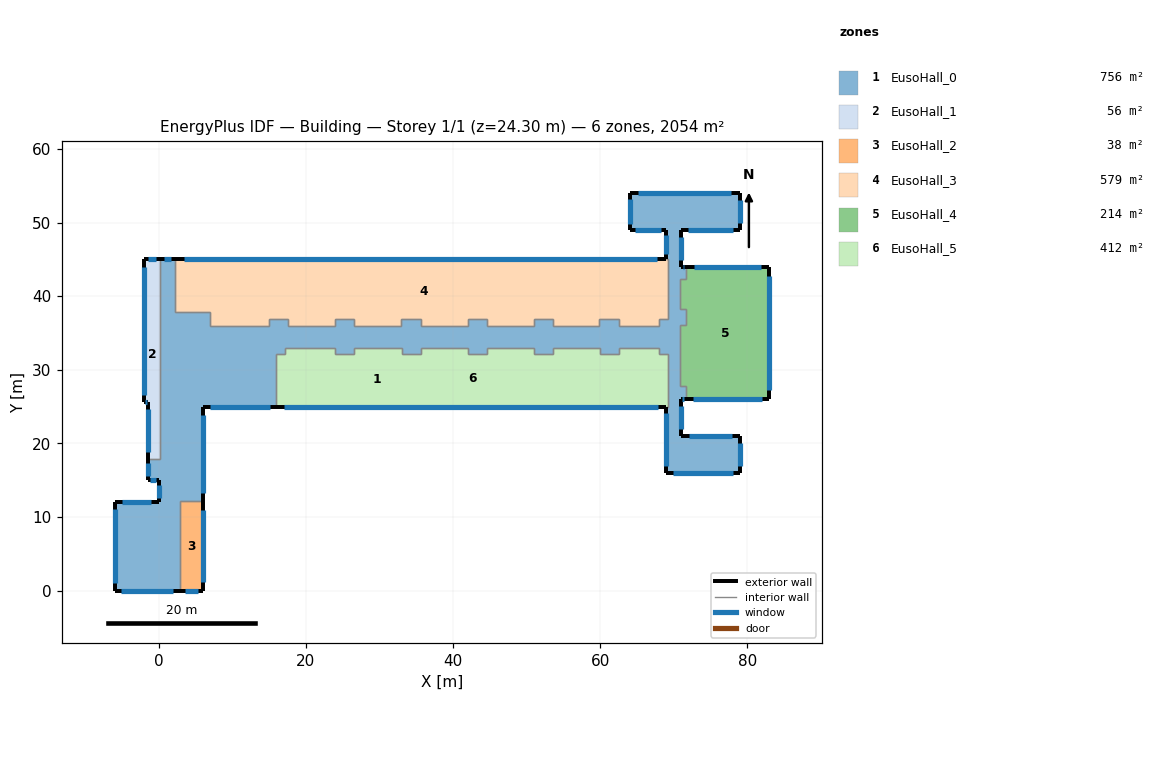
=== STOREY PLAN SPEC (per zone: floor XY polygon, exterior-wall plan segments, windows/doors) ===
zone 1: EusoHall_0  (755.6 m²)
  floor: (-1.50, 17.90) (0.20, 17.90) (0.20, 45.00) (2.20, 45.00) (2.20, 37.80) (7.00, 37.80) (7.00, 36.00) (15.00, 36.00) (15.00, 36.90) (17.60, 36.90) (17.60, 36.00) (24.00, 36.00) (24.00, 36.90) (26.60, 36.90) (26.60, 36.00) (32.90, 36.00) (32.90, 36.90) (35.60, 36.90) (35.60, 36.00) (42.00, 36.00) (42.00, 36.90) (44.60, 36.90) (44.60, 36.00) (51.00, 36.00) (51.00, 36.90) (53.60, 36.90) (53.60, 36.00) (59.80, 36.00) (59.80, 36.90) (62.50, 36.90) (62.50, 36.00) (68.00, 36.00) (68.00, 36.90) (69.20, 36.90) (69.20, 45.00) (69.00, 45.00) (69.00, 49.00) (64.00, 49.00) (64.00, 54.00) (79.00, 54.00) (79.00, 49.00) (71.00, 49.00) (71.00, 44.00) (71.60, 44.00) (71.60, 42.30) (70.90, 42.30) (70.90, 38.20) (71.60, 38.20) (71.60, 36.10) (70.90, 36.10) (70.90, 27.80) (71.60, 27.80) (71.60, 26.00) (71.00, 26.00) (71.00, 21.00) (79.00, 21.00) (79.00, 16.00) (69.00, 16.00) (69.00, 25.00) (69.20, 25.00) (69.20, 32.10) (68.00, 32.10) (68.00, 33.00) (62.50, 33.00) (62.50, 32.10) (60.00, 32.10) (60.00, 33.00) (53.60, 33.00) (53.60, 32.10) (51.00, 32.10) (51.00, 33.00) (44.60, 33.00) (44.60, 32.10) (42.00, 32.10) (42.00, 33.00) (35.70, 33.00) (35.70, 32.10) (33.10, 32.10) (33.10, 33.00) (26.60, 33.00) (26.60, 32.10) (24.00, 32.10) (24.00, 33.00) (17.20, 33.00) (17.20, 32.10) (16.00, 32.10) (16.00, 25.00) (6.00, 25.00) (6.00, 12.10) (2.90, 12.10) (2.90, 0.00) (-6.00, 0.00) (-6.00, 12.00) (0.00, 12.00) (0.00, 15.00) (-1.50, 15.00)
  exterior wall: (-1.50, 17.90) – (-1.50, 15.00)  [2.9 m]
    window: (-1.50, 17.30) – (-1.50, 15.60)  [4.3 m²]
  exterior wall: (-1.50, 15.00) – (0.00, 15.00)  [1.5 m]
    window: (-1.13, 15.00) – (-0.37, 15.00)  [2.2 m²]
  exterior wall: (0.00, 15.00) – (0.00, 12.00)  [3.0 m]
    window: (0.00, 14.39) – (0.00, 12.61)  [4.4 m²]
  exterior wall: (0.00, 12.00) – (-6.00, 12.00)  [6.0 m]
    window: (-1.01, 12.00) – (-4.99, 12.00)  [6.7 m²]
  exterior wall: (-6.00, 12.00) – (-6.00, 0.00)  [12.0 m]
    window: (-6.00, 11.03) – (-6.00, 0.97)  [17.8 m²]
  exterior wall: (-6.00, 0.00) – (2.90, 0.00)  [8.9 m]
    window: (-5.08, 0.00) – (1.98, 0.00)  [13.2 m²]
  exterior wall: (6.00, 12.10) – (6.00, 25.00)  [12.9 m]
    window: (6.00, 13.27) – (6.00, 23.83)  [14.3 m²]
  exterior wall: (6.00, 25.00) – (16.00, 25.00)  [10.0 m]
    window: (6.94, 25.00) – (15.06, 25.00)  [14.8 m²]
  exterior wall: (69.00, 25.00) – (69.00, 16.00)  [9.0 m]
    window: (69.00, 24.08) – (69.00, 16.92)  [13.3 m²]
  exterior wall: (69.00, 16.00) – (79.00, 16.00)  [10.0 m]
    window: (69.94, 16.00) – (78.06, 16.00)  [14.8 m²]
  exterior wall: (79.00, 16.00) – (79.00, 21.00)  [5.0 m]
    window: (79.00, 16.95) – (79.00, 20.05)  [5.5 m²]
  exterior wall: (79.00, 21.00) – (71.00, 21.00)  [8.0 m]
    window: (77.91, 21.00) – (72.09, 21.00)  [8.9 m²]
  exterior wall: (71.00, 21.00) – (71.00, 26.00)  [5.0 m]
    window: (71.00, 21.95) – (71.00, 25.05)  [5.5 m²]
  exterior wall: (71.00, 26.00) – (71.60, 26.00)  [0.6 m]
    window: (71.17, 26.00) – (71.43, 26.00)  [0.9 m²]
  exterior wall: (71.60, 44.00) – (71.00, 44.00)  [0.6 m]
    window: (71.40, 44.00) – (71.20, 44.00)  [0.7 m²]
  exterior wall: (71.00, 44.00) – (71.00, 49.00)  [5.0 m]
    window: (71.00, 44.95) – (71.00, 48.05)  [5.5 m²]
  exterior wall: (71.00, 49.00) – (79.00, 49.00)  [8.0 m]
    window: (71.90, 49.00) – (78.10, 49.00)  [11.8 m²]
  exterior wall: (79.00, 49.00) – (79.00, 54.00)  [5.0 m]
    window: (79.00, 49.95) – (79.00, 53.05)  [5.5 m²]
  exterior wall: (79.00, 54.00) – (64.00, 54.00)  [15.0 m]
    window: (77.81, 54.00) – (65.19, 54.00)  [16.7 m²]
  exterior wall: (64.00, 54.00) – (64.00, 49.00)  [5.0 m]
    window: (64.00, 53.22) – (64.00, 49.78)  [7.4 m²]
  exterior wall: (64.00, 49.00) – (69.00, 49.00)  [5.0 m]
    window: (64.78, 49.00) – (68.22, 49.00)  [7.4 m²]
  exterior wall: (69.00, 49.00) – (69.00, 45.00)  [4.0 m]
    window: (69.00, 48.29) – (69.00, 45.71)  [5.9 m²]
  exterior wall: (2.20, 45.00) – (0.20, 45.00)  [2.0 m]
    window: (1.63, 45.00) – (0.77, 45.00)  [2.2 m²]
  interior walls: 74
zone 2: EusoHall_1  (55.8 m²)
  floor: (0.20, 45.00) (0.20, 17.90) (-1.50, 17.90) (-1.50, 25.60) (-2.00, 25.60) (-2.00, 45.00)
  exterior wall: (0.20, 45.00) – (-2.00, 45.00)  [2.2 m]
    window: (-0.41, 45.00) – (-1.39, 45.00)  [2.4 m²]
  exterior wall: (-2.00, 45.00) – (-2.00, 25.60)  [19.4 m]
    window: (-2.00, 43.98) – (-2.00, 26.62)  [28.7 m²]
  exterior wall: (-2.00, 25.60) – (-1.50, 25.60)  [0.5 m]
    window: (-1.86, 25.60) – (-1.64, 25.60)  [0.7 m²]
  exterior wall: (-1.50, 25.60) – (-1.50, 17.90)  [7.7 m]
    window: (-1.50, 24.71) – (-1.50, 18.79)  [11.4 m²]
  interior walls: 2
zone 3: EusoHall_2  (37.5 m²)
  floor: (6.00, 12.10) (6.00, 0.00) (2.90, 0.00) (2.90, 12.10)
  exterior wall: (2.90, 0.00) – (6.00, 0.00)  [3.1 m]
    window: (3.52, 0.00) – (5.38, 0.00)  [4.6 m²]
  exterior wall: (6.00, 0.00) – (6.00, 12.10)  [12.1 m]
    window: (6.00, 1.16) – (6.00, 10.94)  [13.4 m²]
  interior walls: 2
zone 4: EusoHall_3  (579.1 m²)
  floor: (2.20, 45.00) (69.20, 45.00) (69.20, 36.90) (68.00, 36.90) (68.00, 36.00) (62.50, 36.00) (62.50, 36.90) (59.80, 36.90) (59.80, 36.00) (53.60, 36.00) (53.60, 36.90) (51.00, 36.90) (51.00, 36.00) (44.60, 36.00) (44.60, 36.90) (42.00, 36.90) (42.00, 36.00) (35.60, 36.00) (35.60, 36.90) (32.90, 36.90) (32.90, 36.00) (26.60, 36.00) (26.60, 36.90) (24.00, 36.90) (24.00, 36.00) (17.60, 36.00) (17.60, 36.90) (15.00, 36.90) (15.00, 36.00) (7.00, 36.00) (7.00, 37.80) (2.20, 37.80)
  exterior wall: (69.00, 45.00) – (2.20, 45.00)  [66.8 m]
    window: (67.73, 45.00) – (3.47, 45.00)  [74.1 m²]
  interior walls: 33
zone 5: EusoHall_4  (213.9 m²)
  floor: (71.60, 44.00) (83.00, 44.00) (83.00, 26.00) (71.60, 26.00) (71.60, 27.80) (70.90, 27.80) (70.90, 36.10) (71.60, 36.10) (71.60, 38.20) (70.90, 38.20) (70.90, 42.30) (71.60, 42.30)
  exterior wall: (71.60, 26.00) – (83.00, 26.00)  [11.4 m]
    window: (72.56, 26.00) – (82.04, 26.00)  [16.9 m²]
  exterior wall: (83.00, 26.00) – (83.00, 44.00)  [18.0 m]
    window: (83.00, 27.21) – (83.00, 42.79)  [20.0 m²]
  exterior wall: (83.00, 44.00) – (71.60, 44.00)  [11.4 m]
    window: (81.85, 44.00) – (72.75, 44.00)  [12.7 m²]
  interior walls: 9
zone 6: EusoHall_5  (411.8 m²)
  floor: (16.00, 25.00) (16.00, 32.10) (17.20, 32.10) (17.20, 33.00) (24.00, 33.00) (24.00, 32.10) (26.60, 32.10) (26.60, 33.00) (33.10, 33.00) (33.10, 32.10) (35.70, 32.10) (35.70, 33.00) (42.00, 33.00) (42.00, 32.10) (44.60, 32.10) (44.60, 33.00) (51.00, 33.00) (51.00, 32.10) (53.60, 32.10) (53.60, 33.00) (60.00, 33.00) (60.00, 32.10) (62.50, 32.10) (62.50, 33.00) (68.00, 33.00) (68.00, 32.10) (69.20, 32.10) (69.20, 25.00)
  exterior wall: (16.00, 25.00) – (69.00, 25.00)  [53.0 m]
    window: (17.08, 25.00) – (67.92, 25.00)  [78.4 m²]
  interior walls: 28

=== DERIVED (storey summary) ===
Building: Building
Storey: 1 of 1  (floor level z = 24.30 m)
Storey gross floor area: 2053.7 m²
Zones on this storey: 6
  - EusoHall_0: floor 755.6 m²; exterior wall 144.4 m (534.3 m²); 23 window(s) 189.8 m²; WWR 35.5%
  - EusoHall_1: floor 55.8 m²; exterior wall 29.8 m (110.3 m²); 4 window(s) 43.3 m²; WWR 39.3%
  - EusoHall_2: floor 37.5 m²; exterior wall 15.2 m (56.2 m²); 2 window(s) 18.0 m²; WWR 32.0%
  - EusoHall_3: floor 579.1 m²; exterior wall 66.8 m (247.2 m²); 1 window(s) 74.1 m²; WWR 30.0%
  - EusoHall_4: floor 213.9 m²; exterior wall 40.8 m (151.0 m²); 3 window(s) 49.5 m²; WWR 32.8%
  - EusoHall_5: floor 411.8 m²; exterior wall 53.0 m (196.1 m²); 1 window(s) 78.4 m²; WWR 40.0%
Zone adjacency (shared interzone walls):
  - EusoHall_0 ↔ EusoHall_1
  - EusoHall_0 ↔ EusoHall_2
  - EusoHall_0 ↔ EusoHall_3
  - EusoHall_0 ↔ EusoHall_4
  - EusoHall_0 ↔ EusoHall_5